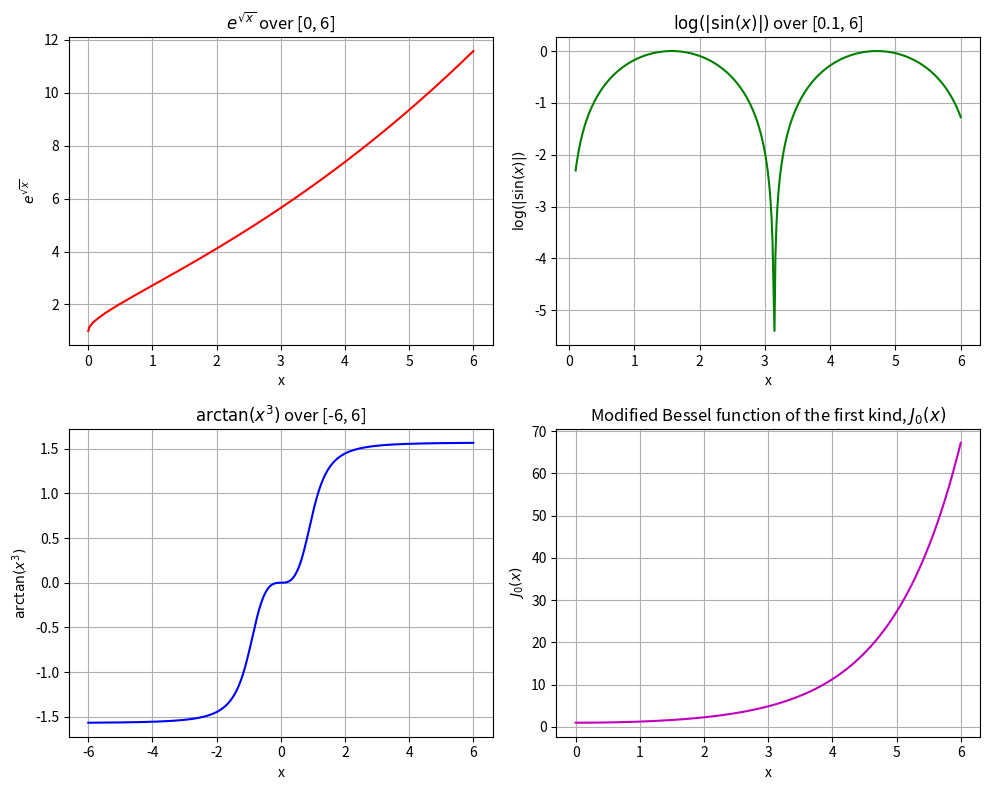

Source code (Python):
import numpy as np
import matplotlib.pyplot as plt

# e^(sqrt(x)) over [0, 6]
x1 = np.linspace(0, 6, 400)
y1 = np.exp(np.sqrt(x1))

# log(|sin(x)|) over [0.1, 6]
x2 = np.linspace(0.1, 6, 400)
y2 = np.log(np.abs(np.sin(x2)))

# arctan(x^3) over [-6, 6]
x3 = np.linspace(-6, 6, 400)
y3 = np.arctan(x3**3)

# Modified Bessel function
x4 = np.linspace(0, 6, 400)
y4 = np.i0(x4)


plt.figure(figsize=(10, 8))

# e^(sqrt(x)) over [0, 6]
plt.subplot(2, 2, 1)
plt.plot(x1, y1, 'r')  # Red color
plt.title(r'$e^{\sqrt{x}}$ over [0, 6]')
plt.xlabel('x')
plt.ylabel(r'$e^{\sqrt{x}}$')
plt.grid(True)

# log(|sin(x)|) over [0.1, 6]
plt.subplot(2, 2, 2)
plt.plot(x2, y2, 'g')  # Green color
plt.title(r'$\log(|\sin(x)|)$ over [0.1, 6]')
plt.xlabel('x')
plt.ylabel(r'$\log(|\sin(x)|)$')
plt.grid(True)

# arctan(x^3) over [-6, 6]
plt.subplot(2, 2, 3)
plt.plot(x3, y3, 'b')  # Blue color
plt.title(r'$\arctan(x^3)$ over [-6, 6]')
plt.xlabel('x')
plt.ylabel(r'$\arctan(x^3)$')
plt.grid(True)

# Modified Bessel function 
plt.subplot(2, 2, 4)
plt.plot(x4, y4, 'm')  # Magenta color
plt.title(r'Modified Bessel function of the first kind, $J_0(x)$')
plt.xlabel('x')
plt.ylabel(r'$J_0(x)$')
plt.grid(True)


plt.tight_layout()
plt.show()
